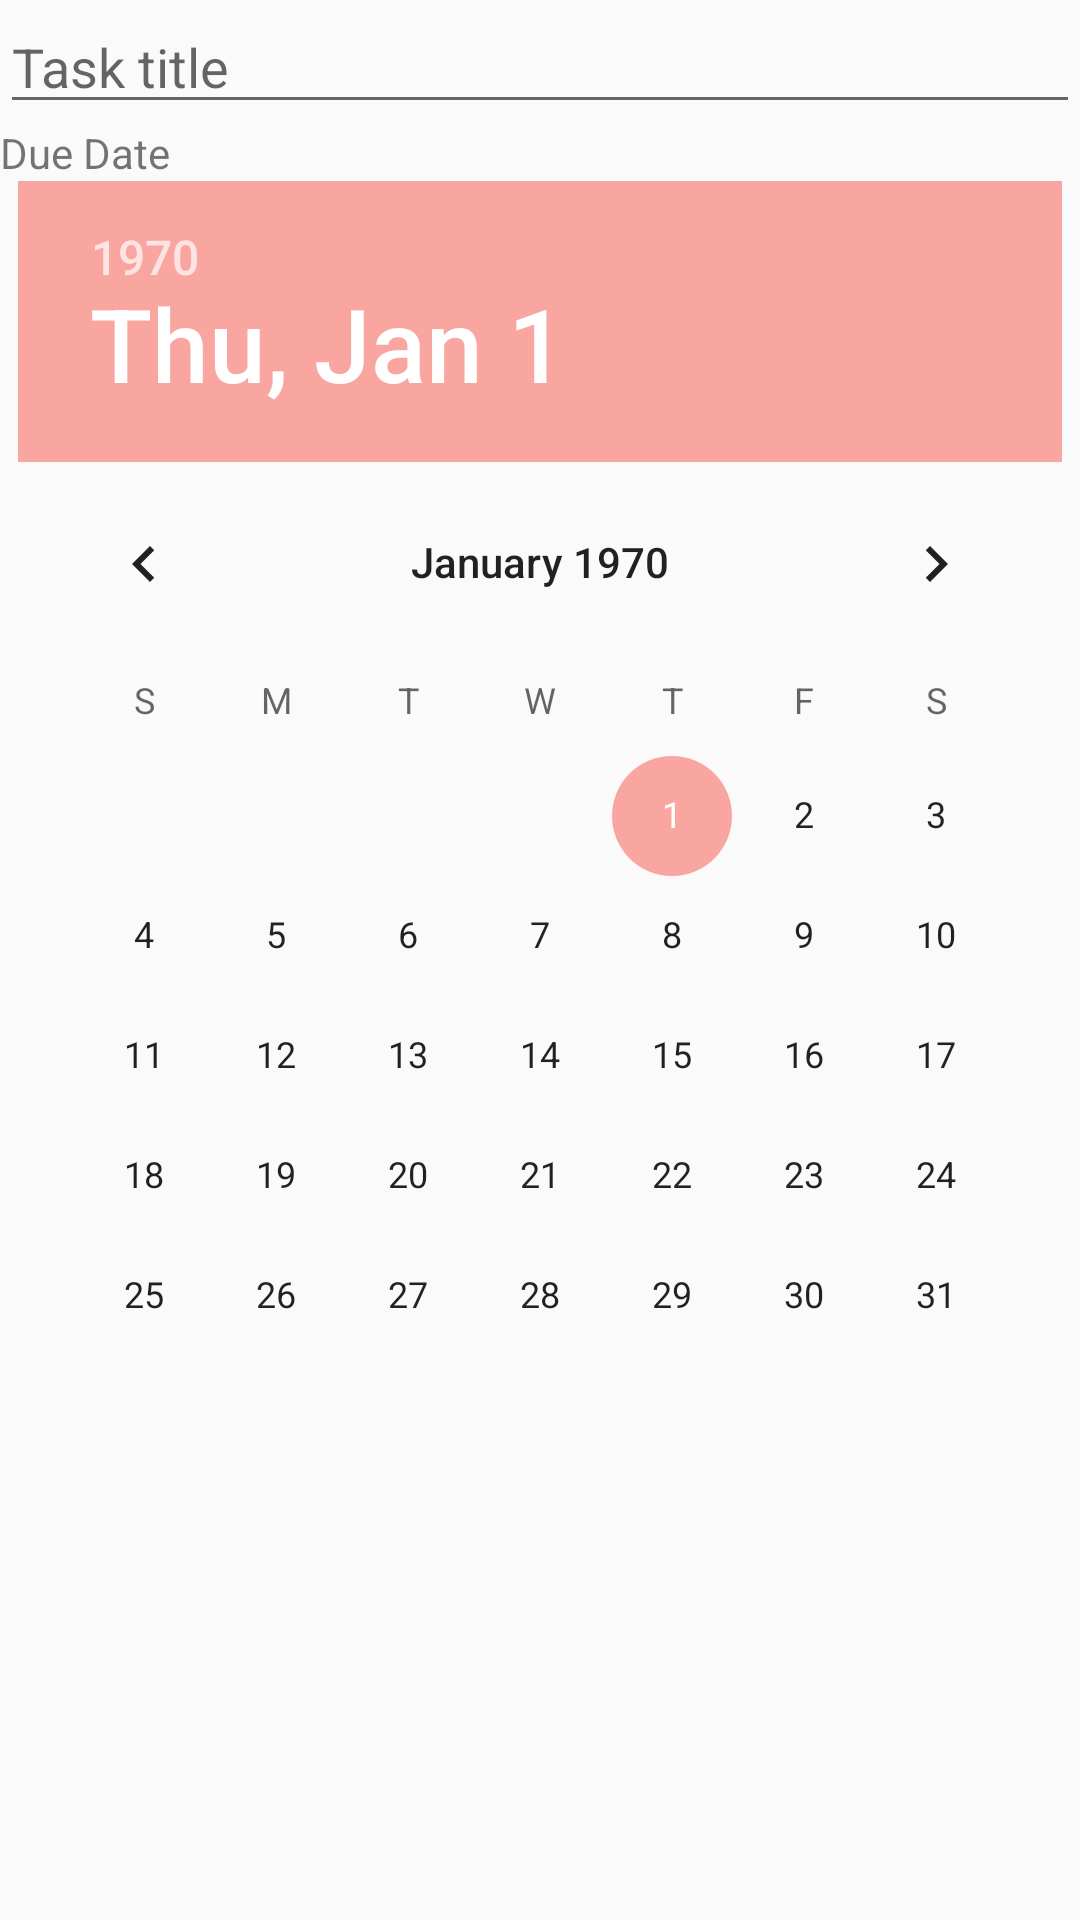

Layout XML and referenced resources for this Android screen:
<!-- AndroidManifest.xml: application theme AppTheme -->
<!-- res/layout/fragment_todo_details_base.xml -->
<RelativeLayout xmlns:android="http://schemas.android.com/apk/res/android"
    xmlns:tools="http://schemas.android.com/tools"
    android:layout_width="match_parent"
    android:layout_height="match_parent"
    tools:context="com.codepath.simpletodo.activities.todoDetails.TodoDetailsBase">


    <EditText
        android:id="@+id/etTitle"
        android:layout_width="wrap_content"
        android:layout_height="wrap_content"
        android:layout_alignParentEnd="true"
        android:layout_alignParentLeft="true"
        android:layout_alignParentRight="true"
        android:layout_alignParentStart="true"
        android:layout_alignParentTop="true"
        android:ems="10"
        android:hint="@string/etTitle"
        android:inputType="textLongMessage" />

    <TextView
        android:id="@+id/tvDueDate"
        android:layout_width="wrap_content"
        android:layout_height="wrap_content"
        android:layout_alignParentLeft="true"
        android:layout_alignParentStart="true"
        android:layout_below="@+id/etTitle"
        android:text="@string/tvDueDate" />

    <DatePicker
        android:id="@+id/datePicker"
        android:layout_width="wrap_content"
        android:layout_height="wrap_content"
        android:layout_below="@+id/tvDueDate"
        android:layout_centerHorizontal="true" />

</RelativeLayout>
<!-- resources referenced by this layout -->
<resources>
  <string name="etTitle">Task title</string>
  <string name="tvDueDate">Due Date</string>
  <style name="AppTheme" parent="Theme.AppCompat.Light.DarkActionBar">
          
          <item name="colorPrimary">@color/colorPrimary</item>
          <item name="colorPrimaryDark">@color/colorPrimaryDark</item>
          <item name="colorAccent">@color/colorAccent</item>
      </style>
  <color name="colorPrimary">#BDADA0</color>
  <color name="colorPrimaryDark">#5E4E41</color>
  <color name="colorAccent">#F9A6A0</color>
</resources>
